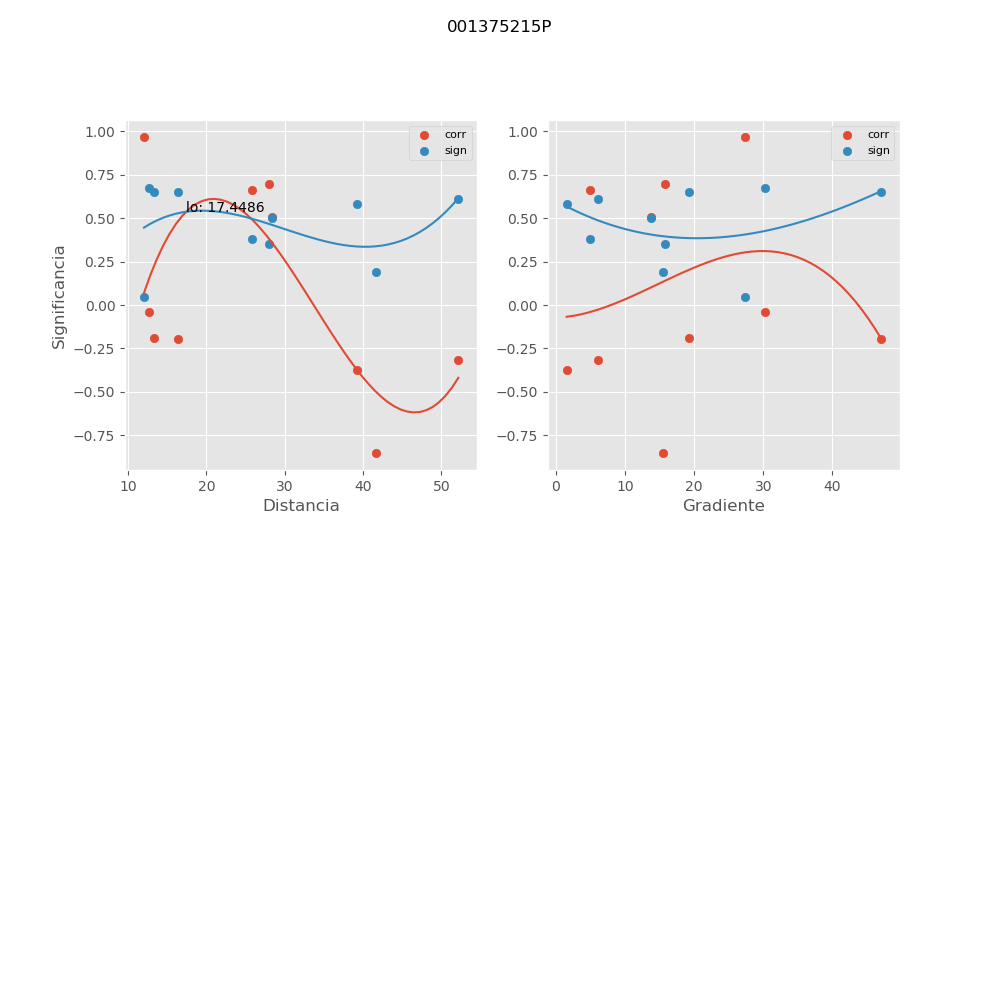

Source data for this figure (header and first rows):
, mx_co, mx_di, mx_gr, mx_si
0, -0.1877, 13.28, 19.26, 0.6507
1, -0.3138, 52.17, 6.074, 0.6081
2, 0.6596, 25.88, 4.897, 0.381
3, -0.8492, 41.66, 15.49, 0.1881
4, -0.3737, 39.22, 1.557, 0.5803
5, -0.04086, 12.66, 30.21, 0.6734
6, 0.5079, 28.42, 13.71, 0.5005
7, 0.6938, 28, 15.84, 0.3498
8, 0.9646, 12.04, 27.3, 0.04692
9, -0.1978, 16.41, 47.06, 0.6481
